Image classification data set "Lemon_Dataset" (pearlispearl/DeepLearning-Group2-LemonLeafDisease on GitHub). Class labels (9): anthracnose, bacterial blight, citrus canker, curl virus, deficiency leaf, dry leaf, healthy leaf, sooty mould, spider mites.

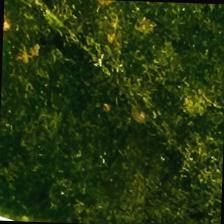
Label: sooty mould

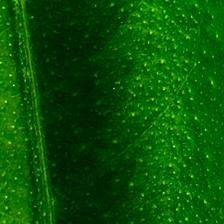
Label: healthy leaf

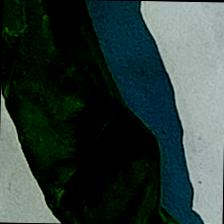
Label: curl virus

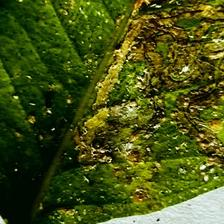
Label: bacterial blight

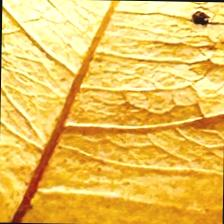
Label: dry leaf

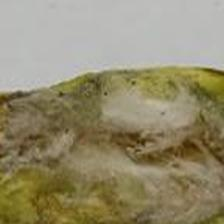
Label: spider mites
